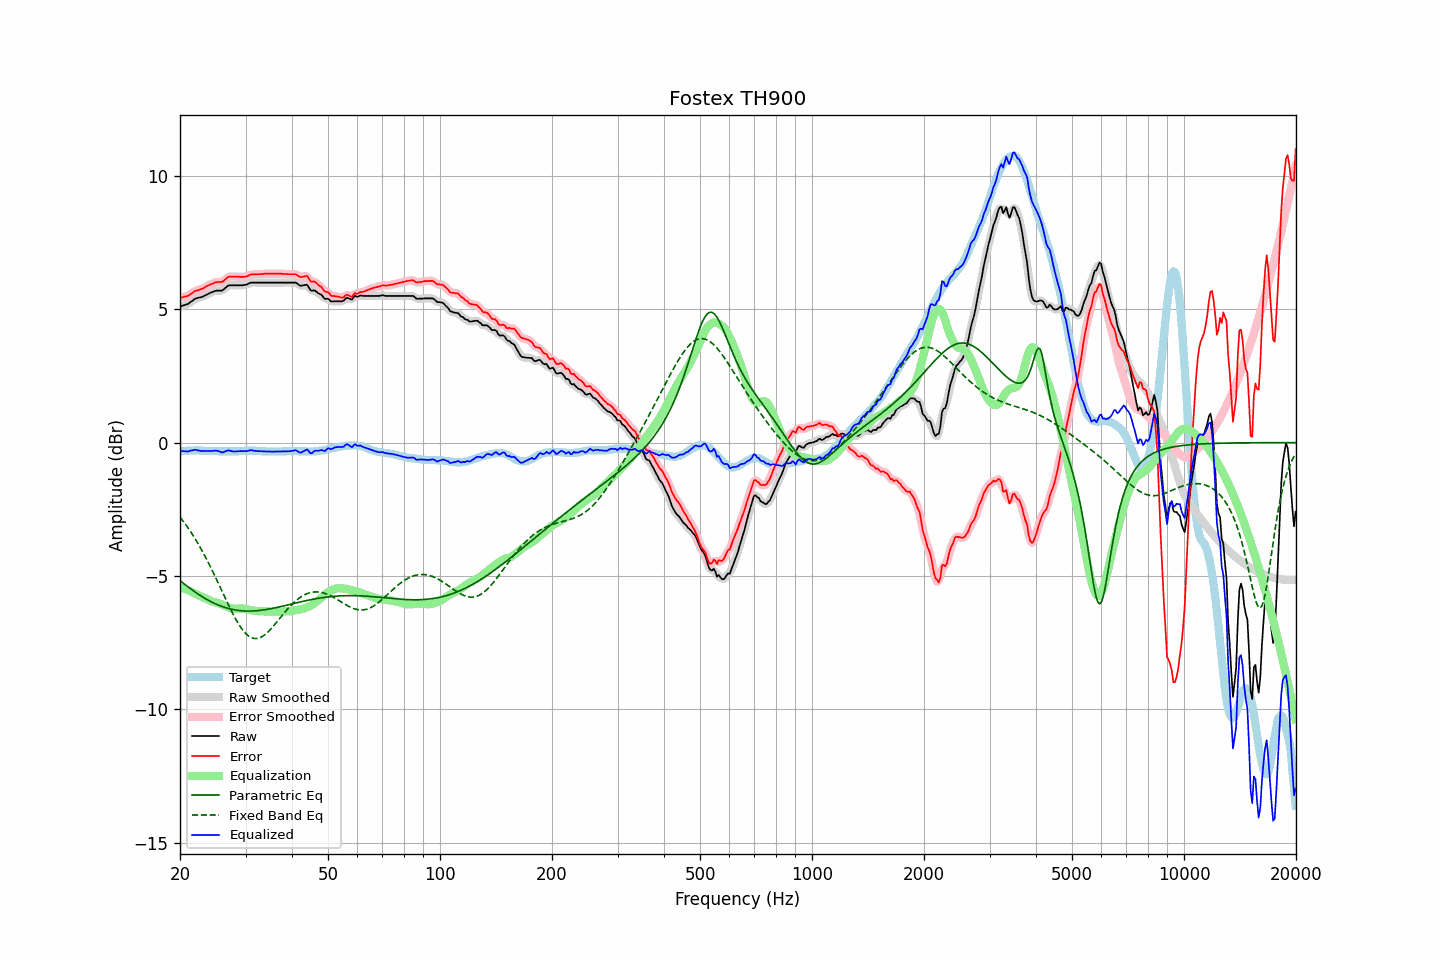

Values plotted in this chart, from the file beside it:
frequency, raw, error, smoothed, error_smoothed, equalization, parametric_eq, fixed_band_eq, equalized_raw, equalized_smoothed, target
20.00, 5.10, 5.43, 5.10, 5.44, -5.41, -5.17, -2.79, -0.31, -0.31, -0.34
20.20, 5.12, 5.44, 5.12, 5.44, -5.44, -5.22, -2.87, -0.32, -0.32, -0.33
20.40, 5.14, 5.45, 5.13, 5.45, -5.46, -5.27, -2.95, -0.32, -0.32, -0.32
20.61, 5.16, 5.47, 5.16, 5.47, -5.48, -5.32, -3.03, -0.32, -0.33, -0.32
20.81, 5.18, 5.48, 5.18, 5.48, -5.51, -5.36, -3.11, -0.33, -0.33, -0.31
21.02, 5.20, 5.50, 5.21, 5.51, -5.53, -5.41, -3.20, -0.33, -0.32, -0.30
21.23, 5.25, 5.54, 5.24, 5.54, -5.56, -5.45, -3.28, -0.31, -0.31, -0.30
21.44, 5.29, 5.58, 5.29, 5.58, -5.58, -5.50, -3.37, -0.29, -0.30, -0.30
21.66, 5.33, 5.62, 5.34, 5.63, -5.62, -5.54, -3.47, -0.29, -0.28, -0.30
21.87, 5.38, 5.67, 5.37, 5.66, -5.65, -5.58, -3.56, -0.27, -0.28, -0.29
22.09, 5.41, 5.69, 5.40, 5.69, -5.68, -5.63, -3.66, -0.27, -0.27, -0.29
22.31, 5.42, 5.70, 5.42, 5.71, -5.71, -5.67, -3.76, -0.29, -0.28, -0.29
22.54, 5.44, 5.73, 5.44, 5.73, -5.73, -5.71, -3.87, -0.30, -0.30, -0.29
22.76, 5.45, 5.75, 5.45, 5.75, -5.76, -5.75, -3.97, -0.31, -0.31, -0.31
22.99, 5.47, 5.77, 5.47, 5.78, -5.79, -5.78, -4.08, -0.32, -0.31, -0.31
23.22, 5.50, 5.80, 5.50, 5.81, -5.81, -5.82, -4.19, -0.31, -0.32, -0.31
23.45, 5.53, 5.84, 5.53, 5.84, -5.84, -5.86, -4.31, -0.31, -0.31, -0.32
23.69, 5.56, 5.87, 5.56, 5.87, -5.87, -5.89, -4.42, -0.31, -0.31, -0.32
23.92, 5.59, 5.90, 5.59, 5.90, -5.90, -5.92, -4.54, -0.31, -0.31, -0.32
24.16, 5.62, 5.93, 5.62, 5.93, -5.93, -5.95, -4.66, -0.31, -0.31, -0.32
24.40, 5.64, 5.95, 5.64, 5.96, -5.95, -5.98, -4.79, -0.31, -0.31, -0.32
24.65, 5.67, 5.98, 5.67, 5.98, -5.97, -6.01, -4.91, -0.30, -0.30, -0.32
24.89, 5.69, 6.00, 5.69, 6.00, -5.99, -6.04, -5.04, -0.30, -0.30, -0.32
25.14, 5.70, 6.01, 5.70, 6.02, -6.00, -6.07, -5.16, -0.30, -0.30, -0.32
25.39, 5.70, 6.02, 5.70, 6.02, -6.02, -6.09, -5.29, -0.32, -0.32, -0.33
25.65, 5.70, 6.02, 5.70, 6.02, -6.04, -6.12, -5.42, -0.34, -0.34, -0.33
25.91, 5.70, 6.02, 5.71, 6.03, -6.06, -6.14, -5.55, -0.37, -0.36, -0.33
26.16, 5.73, 6.05, 5.74, 6.06, -6.09, -6.16, -5.68, -0.36, -0.35, -0.33
26.43, 5.79, 6.11, 5.79, 6.11, -6.12, -6.18, -5.81, -0.33, -0.33, -0.33
26.69, 5.84, 6.16, 5.84, 6.16, -6.15, -6.20, -5.94, -0.31, -0.31, -0.33
26.96, 5.89, 6.21, 5.88, 6.20, -6.17, -6.22, -6.06, -0.29, -0.30, -0.33
27.23, 5.90, 6.22, 5.90, 6.22, -6.20, -6.23, -6.19, -0.30, -0.30, -0.33
27.50, 5.90, 6.22, 5.90, 6.23, -6.22, -6.25, -6.31, -0.32, -0.31, -0.33
27.77, 5.90, 6.22, 5.90, 6.22, -6.23, -6.26, -6.43, -0.33, -0.33, -0.33
28.05, 5.90, 6.22, 5.90, 6.22, -6.23, -6.27, -6.54, -0.33, -0.33, -0.33
28.33, 5.90, 6.22, 5.90, 6.22, -6.23, -6.28, -6.65, -0.33, -0.33, -0.33
28.62, 5.90, 6.22, 5.90, 6.22, -6.22, -6.29, -6.75, -0.32, -0.32, -0.33
28.90, 5.90, 6.21, 5.90, 6.22, -6.22, -6.30, -6.85, -0.32, -0.32, -0.32
29.19, 5.90, 6.21, 5.90, 6.21, -6.22, -6.30, -6.94, -0.32, -0.32, -0.32
29.48, 5.90, 6.21, 5.90, 6.21, -6.22, -6.31, -7.02, -0.32, -0.32, -0.31
29.78, 5.91, 6.21, 5.91, 6.21, -6.23, -6.31, -7.10, -0.32, -0.32, -0.31
30.08, 5.92, 6.22, 5.92, 6.23, -6.24, -6.31, -7.16, -0.32, -0.32, -0.31
30.38, 5.94, 6.24, 5.94, 6.25, -6.25, -6.31, -7.22, -0.31, -0.31, -0.31
30.68, 5.97, 6.27, 5.97, 6.27, -6.27, -6.31, -7.26, -0.30, -0.30, -0.31
30.99, 6.00, 6.30, 5.99, 6.29, -6.28, -6.31, -7.30, -0.28, -0.29, -0.31
31.30, 6.00, 6.30, 6.00, 6.30, -6.29, -6.31, -7.32, -0.29, -0.29, -0.31
31.61, 6.00, 6.30, 6.00, 6.31, -6.30, -6.31, -7.34, -0.30, -0.30, -0.31
31.93, 6.00, 6.30, 6.00, 6.31, -6.31, -6.30, -7.34, -0.31, -0.31, -0.31
32.24, 6.00, 6.31, 6.00, 6.31, -6.32, -6.30, -7.34, -0.32, -0.32, -0.32
32.57, 6.00, 6.31, 6.00, 6.31, -6.32, -6.29, -7.33, -0.32, -0.32, -0.32
32.89, 6.00, 6.31, 6.00, 6.32, -6.32, -6.29, -7.30, -0.32, -0.32, -0.32
33.22, 6.00, 6.32, 6.00, 6.32, -6.32, -6.28, -7.27, -0.32, -0.32, -0.33
33.55, 6.00, 6.32, 6.00, 6.33, -6.33, -6.27, -7.23, -0.33, -0.33, -0.33
33.89, 6.00, 6.33, 6.00, 6.33, -6.33, -6.26, -7.19, -0.33, -0.33, -0.33
34.23, 6.00, 6.33, 6.00, 6.33, -6.33, -6.25, -7.14, -0.33, -0.33, -0.34
34.57, 6.00, 6.33, 6.00, 6.33, -6.33, -6.24, -7.08, -0.33, -0.33, -0.34
34.92, 6.00, 6.33, 6.00, 6.33, -6.33, -6.23, -7.02, -0.34, -0.34, -0.34
35.27, 6.00, 6.33, 6.00, 6.33, -6.33, -6.22, -6.95, -0.34, -0.34, -0.34
35.62, 6.00, 6.33, 6.00, 6.33, -6.34, -6.21, -6.88, -0.34, -0.34, -0.34
35.97, 6.00, 6.33, 6.00, 6.33, -6.33, -6.19, -6.81, -0.34, -0.34, -0.34
... 635 more rows
